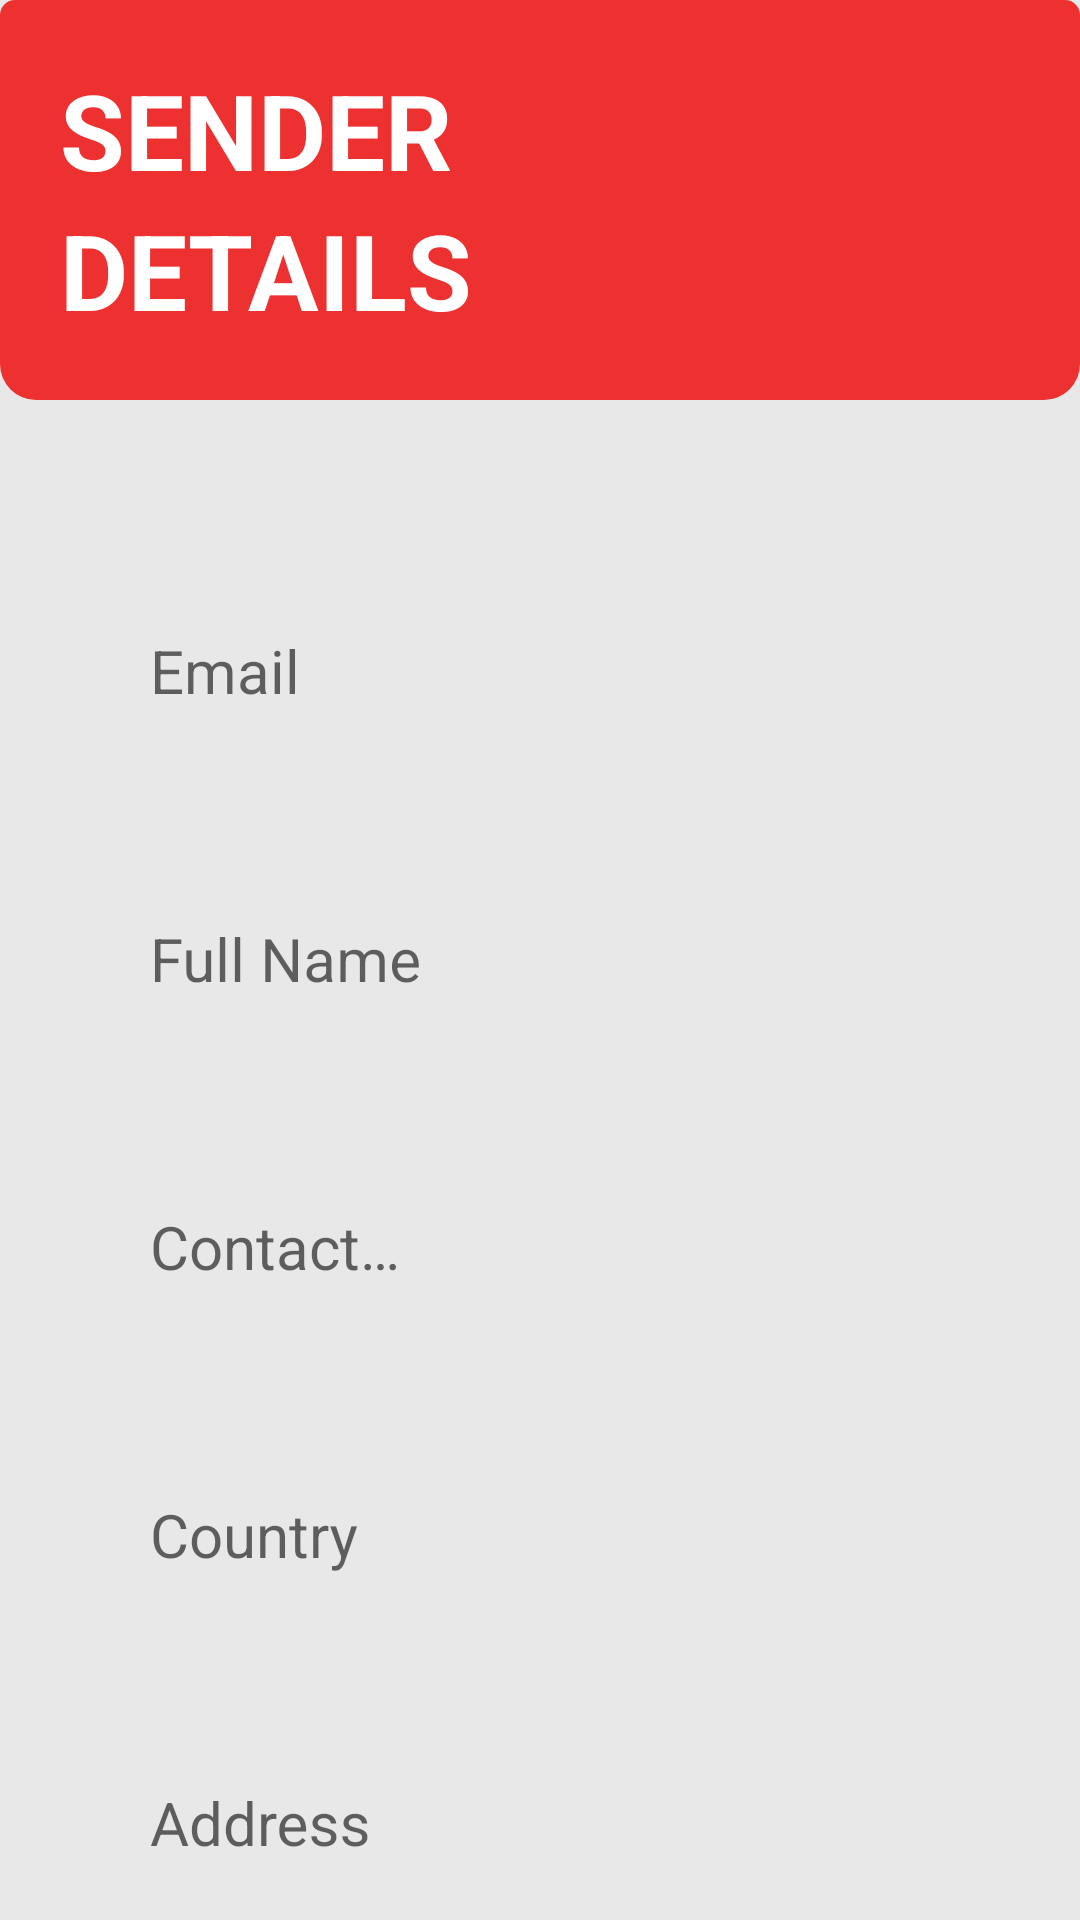

Write the Android layout XML for this screen, with the resource values it uses.
<!-- AndroidManifest.xml: application theme Theme.SMDAssignment1 -->
<!-- res/layout/activity_sender_form.xml -->
<?xml version="1.0" encoding="utf-8"?>
<LinearLayout xmlns:android="http://schemas.android.com/apk/res/android"
    xmlns:app="http://schemas.android.com/apk/res-auto"
    xmlns:tools="http://schemas.android.com/tools"
    android:id="@+id/main"
    android:layout_width="match_parent"
    android:layout_height="match_parent"
    tools:context=".SenderForm"
    android:background="@color/main_background_color"
    android:orientation="vertical">
    <LinearLayout
        android:layout_width="match_parent"
        android:layout_height="wrap_content"
        android:padding="@dimen/sender_main_heading_padding"
        android:background="@drawable/tvmain_heading_background"
        android:orientation="vertical"

        >
        <TextView
            android:layout_width="match_parent"
            android:layout_height="wrap_content"

            android:textColor="@color/white"

            android:text="@string/tvSender_heading"
            android:textSize="@dimen/tv_sender_heading"

            android:textStyle="bold" />
        <TextView
            android:layout_width="match_parent"
            android:layout_height="wrap_content"

            android:textColor="@color/white"

            android:text="@string/tvDetails_heading"
            android:textSize="@dimen/tv_sender_heading"

            android:textStyle="bold" />
    </LinearLayout>
    <LinearLayout
        android:layout_width="match_parent"
        android:layout_height="wrap_content"
        android:orientation="vertical"
        android:layout_marginTop="@dimen/sender_details_fields_marginTop"
        android:layout_marginLeft="@dimen/fields_margin"
        android:layout_marginRight="@dimen/fields_margin"
        >

        <com.google.android.material.textfield.TextInputLayout
            android:layout_width="match_parent"
            android:layout_height="wrap_content">

            <com.google.android.material.textfield.TextInputEditText
                android:layout_width="match_parent"
                android:layout_height="@dimen/field_height"
                android:layout_marginBottom="@dimen/field_margin_bottom"
                android:hint="@string/etEmail_hint"
                android:background="@drawable/edittext_round"
                android:inputType="textEmailAddress"
                android:textColorHint="@color/hint_color"
                android:textSize="@dimen/field_text_size"
                android:paddingStart="@dimen/field_padding_start"
                android:paddingEnd="@dimen/field_padding_end"
                android:id="@+id/etSenderEmail"
                />
        </com.google.android.material.textfield.TextInputLayout>
        <com.google.android.material.textfield.TextInputLayout
            android:layout_width="match_parent"
            android:layout_height="wrap_content">

            <com.google.android.material.textfield.TextInputEditText
                android:layout_width="match_parent"
                android:layout_height="@dimen/field_height"
                android:background="@drawable/edittext_round"
                android:layout_marginBottom="@dimen/field_margin_bottom"
                android:paddingStart="@dimen/field_padding_start"
                android:paddingEnd="@dimen/field_padding_end"
                android:hint="@string/etFull_name"
                android:inputType="text"
                android:textColorHint="@color/hint_color"
                android:textSize="@dimen/field_text_size"
                android:id="@+id/etSenderFullName"
                />
        </com.google.android.material.textfield.TextInputLayout>
        <com.google.android.material.textfield.TextInputLayout
            android:layout_width="match_parent"
            android:layout_height="wrap_content">

            <com.google.android.material.textfield.TextInputEditText
                android:layout_width="match_parent"
                android:layout_height="@dimen/field_height"
                android:layout_marginBottom="@dimen/field_margin_bottom"
                android:background="@drawable/edittext_round"
                android:paddingStart="@dimen/contact_padding_start"
                android:paddingEnd="@dimen/contact_padding_end"
                android:hint="@string/contact_ninformation_hint"
                android:inputType="textMultiLine|phone"
                android:maxLength="11"
                android:textColorHint="@color/hint_color"
                android:textSize="@dimen/field_text_size"
                android:id="@+id/etSenderContact"
                android:singleLine="false"
                />
        </com.google.android.material.textfield.TextInputLayout>
        <com.google.android.material.textfield.TextInputLayout
            android:layout_width="match_parent"
            android:layout_height="wrap_content">

            <com.google.android.material.textfield.TextInputEditText
                android:layout_width="match_parent"
                android:layout_height="@dimen/field_height"
                android:layout_marginBottom="@dimen/field_margin_bottom"
                android:background="@drawable/edittext_round"
                android:paddingStart="@dimen/country_padding_start"
                android:paddingEnd="@dimen/country_padding_end"
                android:hint="@string/country_hint"
                android:inputType="text"
                android:textColorHint="@color/hint_color"
                android:textSize="@dimen/field_text_size"
                android:id="@+id/etSenderCountry"
                />
        </com.google.android.material.textfield.TextInputLayout>
        <com.google.android.material.textfield.TextInputLayout
            android:layout_width="match_parent"
            android:layout_height="wrap_content">

            <com.google.android.material.textfield.TextInputEditText
                android:layout_width="match_parent"
                android:layout_height="@dimen/field_height"
                android:layout_marginBottom="@dimen/address_margin_bottom"
                android:background="@drawable/edittext_round"
                android:paddingStart="@dimen/field_padding_start"
                android:paddingEnd="@dimen/field_padding_end"
                android:hint="@string/address_hint"
                android:inputType="text"
                android:textColorHint="@color/hint_color"
                android:textSize="@dimen/field_text_size"
                android:id="@+id/etSenderAddress"
                />
        </com.google.android.material.textfield.TextInputLayout>
    </LinearLayout>


    <Button
        android:layout_width="@dimen/btn_next_width"
        android:layout_height="wrap_content"
        android:id="@+id/btnNext"
        android:layout_gravity="center"
        android:background="@drawable/btn_next"
        android:gravity="center"
        android:text="@string/btn_next"
        android:textSize="@dimen/field_text_size"
        android:textColor="@color/white"
        />


</LinearLayout>
<!-- resources referenced by this layout -->
<resources>
  <color name="hint_color">#FFA8A8AD</color>
  <color name="main_background_color">#E8E8E8</color>
  <color name="white">#FFFFFFFF</color>
  <dimen name="address_margin_bottom">32dp</dimen>
  <dimen name="btn_next_width">230dp</dimen>
  <dimen name="contact_padding_end">5dp</dimen>
  <dimen name="contact_padding_start">30dp</dimen>
  <dimen name="country_padding_end">5dp</dimen>
  <dimen name="country_padding_start">30dp</dimen>
  <dimen name="field_height">60dp</dimen>
  <dimen name="field_margin_bottom">25dp</dimen>
  <dimen name="field_padding_end">5dp</dimen>
  <dimen name="field_padding_start">30dp</dimen>
  <dimen name="field_text_size">20sp</dimen>
  <dimen name="fields_margin">20dp</dimen>
  <dimen name="sender_details_fields_marginTop">50dp</dimen>
  <dimen name="sender_main_heading_padding">20dp</dimen>
  <dimen name="tv_sender_heading">35sp</dimen>
  <!-- drawable btn_next (drawable) -->
  <?xml version="1.0" encoding="utf-8"?>
  <shape xmlns:android="http://schemas.android.com/apk/res/android"
      android:shape="rectangle"
      >
      <solid android:color="#ED3030"/>
      <corners android:radius="50dp" />
  </shape>
  <!-- drawable tvmain_heading_background (drawable) -->
  <?xml version="1.0" encoding="utf-8"?>
  <shape xmlns:android="http://schemas.android.com/apk/res/android"
      android:shape="rectangle"
      >
      <solid android:color="#ED3030" />
      <corners android:topLeftRadius="5dp"
          android:topRightRadius="5dp"
          android:bottomLeftRadius="12dp"
          android:bottomRightRadius="12dp"
      />
  </shape>
  <string name="address_hint">Address</string>
  <string name="btn_next">Next</string>
  <string name="contact_ninformation_hint">Contact\nInformation</string>
  <string name="country_hint">Country</string>
  <string name="etEmail_hint">Email</string>
  <string name="etFull_name">Full Name</string>
  <string name="tvDetails_heading">DETAILS</string>
  <string name="tvSender_heading">SENDER</string>
  <style name="Theme.SMDAssignment1" parent="Base.Theme.SMDAssignment1" />
  <style name="Base.Theme.SMDAssignment1" parent="Theme.AppCompat.Light.NoActionBar">
          
          
      </style>
</resources>
